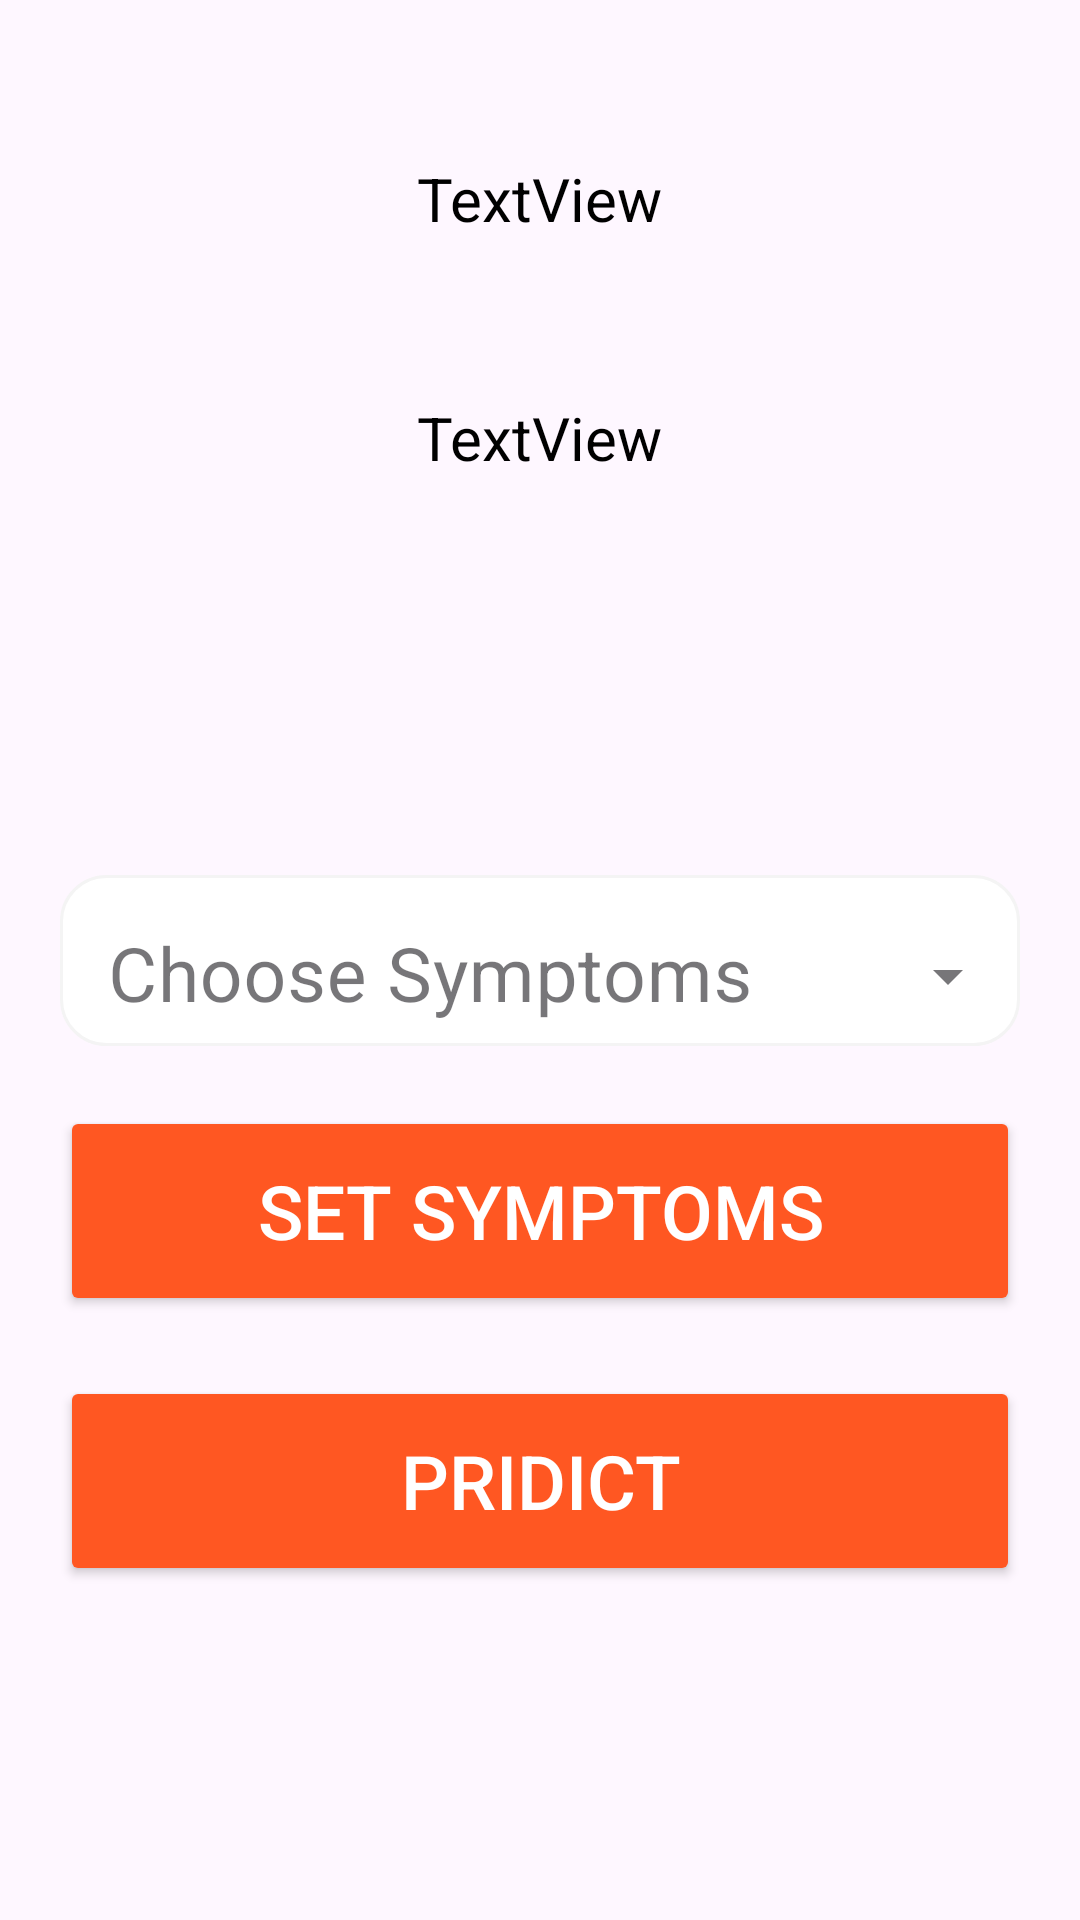

Write the Android layout XML for this screen, with the resource values it uses.
<!-- AndroidManifest.xml: application theme Theme.AI_project -->
<!-- res/layout/activity_dieases_prediction_on_symptoms.xml -->
<?xml version="1.0" encoding="utf-8"?>
<androidx.constraintlayout.widget.ConstraintLayout xmlns:android="http://schemas.android.com/apk/res/android"
    xmlns:app="http://schemas.android.com/apk/res-auto"
    xmlns:tools="http://schemas.android.com/tools"
    android:layout_width="match_parent"
    android:layout_height="match_parent"
    tools:context=".DieasesPredictionOnSymptoms">

    <com.google.android.material.textfield.TextInputLayout
        android:id="@+id/textInputLayout"
        style="@style/Widget.MaterialComponents.TextInputLayout.OutlinedBox.Dense.ExposedDropdownMenu"
        android:layout_width="match_parent"
        android:layout_height="57dp"
        android:layout_margin="20dp"
        android:background="@drawable/edit_text_background"
        app:boxStrokeWidth="0dp"
        app:boxStrokeWidthFocused="0dp"
        app:layout_constraintBottom_toBottomOf="parent"
        app:layout_constraintEnd_toEndOf="parent"
        app:layout_constraintStart_toStartOf="parent"
        app:layout_constraintTop_toTopOf="parent">

        <AutoCompleteTextView
            android:id="@+id/symptoms"
            android:layout_width="match_parent"
            android:layout_height="57dp"
            android:hint="Choose Symptoms"
            android:textSize="25dp" />
    </com.google.android.material.textfield.TextInputLayout>

    <androidx.appcompat.widget.AppCompatButton
        android:id="@+id/btn_sym"
        android:layout_width="match_parent"
        android:layout_height="70dp"
        android:layout_margin="20dp"
        android:backgroundTint="@color/orange"
        android:text="Set Symptoms"
        android:textColor="@color/white"
        android:textSize="25dp"
        app:layout_constraintEnd_toEndOf="parent"
        app:layout_constraintStart_toStartOf="parent"
        app:layout_constraintTop_toBottomOf="@+id/textInputLayout" />

    <TextView
        android:id="@+id/sym_result"
        android:layout_width="wrap_content"
        android:layout_height="wrap_content"
        android:text="TextView"
        android:textColor="@color/black"
        android:textSize="20dp"
        app:layout_constraintBottom_toTopOf="@+id/textInputLayout"
        app:layout_constraintEnd_toEndOf="parent"
        app:layout_constraintStart_toStartOf="parent"
        app:layout_constraintTop_toTopOf="parent" />

    <androidx.appcompat.widget.AppCompatButton
        android:id="@+id/btn_predict_dieases"
        android:layout_width="match_parent"
        android:layout_height="70dp"
        android:layout_margin="20dp"
        android:backgroundTint="@color/orange"
        android:text="Pridict"
        android:textColor="@color/white"
        android:textSize="25dp"
        app:layout_constraintEnd_toEndOf="parent"
        app:layout_constraintStart_toStartOf="parent"
        app:layout_constraintTop_toBottomOf="@+id/btn_sym" />

    <TextView
        android:id="@+id/logresult"
        android:layout_width="wrap_content"
        android:layout_height="wrap_content"
        android:text="TextView"
        android:textColor="@color/black"
        android:textSize="20dp"
        app:layout_constraintBottom_toTopOf="@+id/sym_result"
        app:layout_constraintEnd_toEndOf="parent"
        app:layout_constraintStart_toStartOf="parent"
        app:layout_constraintTop_toTopOf="parent" />

</androidx.constraintlayout.widget.ConstraintLayout>
<!-- resources referenced by this layout -->
<resources>
  <color name="black">#FF000000</color>
  <color name="orange">#FF5722</color>
  <color name="white">#FFFFFFFF</color>
  <!-- drawable edit_text_background (drawable) -->
  <?xml version="1.0" encoding="utf-8"?>
  
  <shape xmlns:android="http://schemas.android.com/apk/res/android">
          <solid android:color="@color/white"/>
          <corners android:radius="15dp"/>
          <stroke android:color="#F4F4F4" android:width="1dp"/>
  </shape>
  <style name="Theme.AI_project" parent="Base.Theme.AI_project" />
  <style name="Base.Theme.AI_project" parent="Theme.Material3.DayNight.NoActionBar">
          
          
      </style>
</resources>
